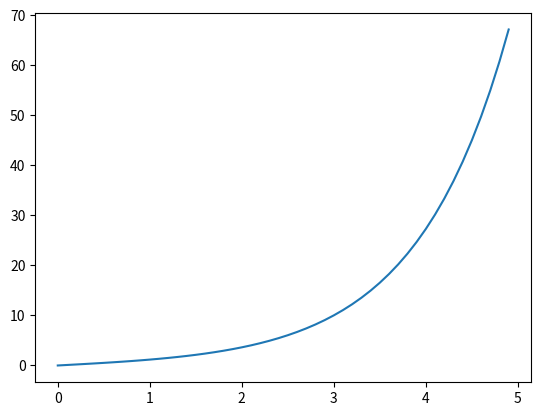

Here is the Python script that generated this plot:
import numpy
import matplotlib.pyplot as plt
x = numpy.arange(0, 5, 0.1)
print(x)
y = numpy.sinh(x)

plt.plot(x, y)
plt.show()